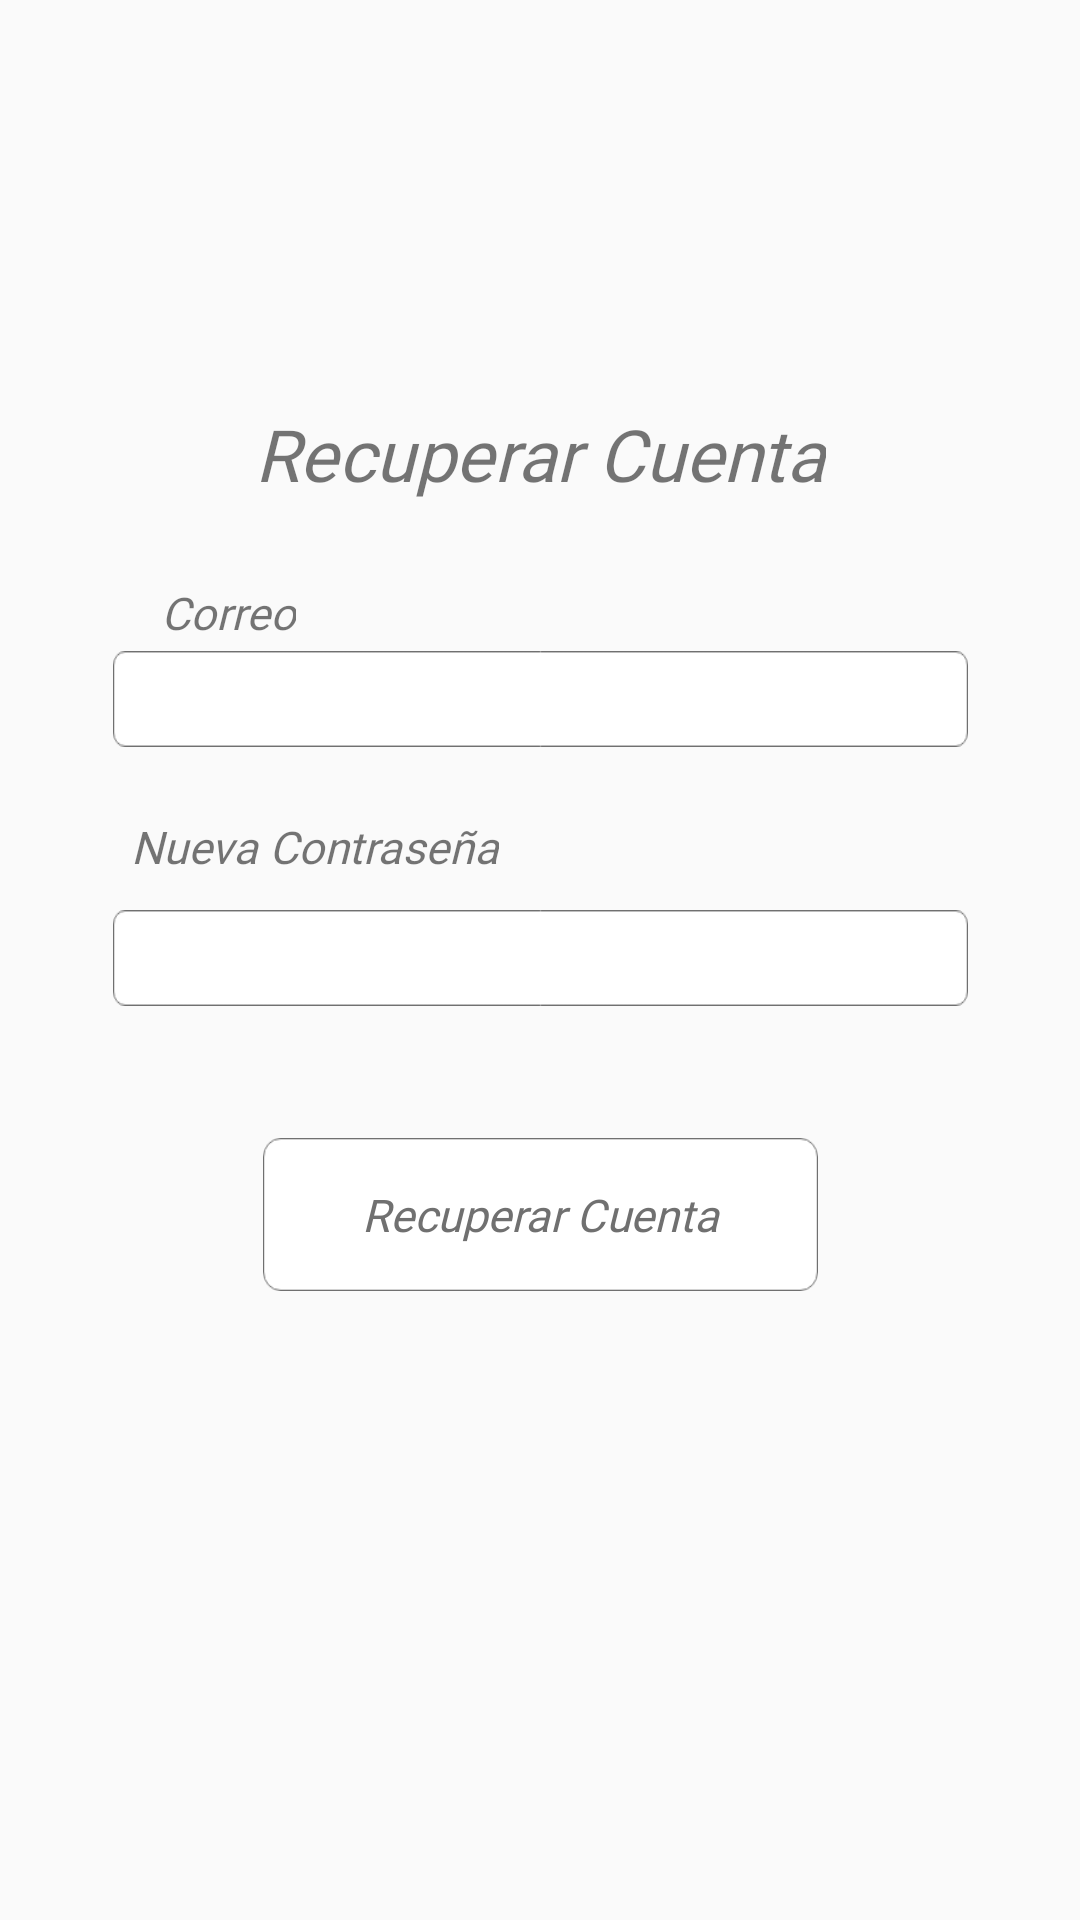

Reconstruct the res/layout file that produces this screen, plus the resources it refers to.
<!-- AndroidManifest.xml: application theme Theme.TeachPick -->
<!-- res/layout/activity_recuperar_cuenta.xml -->
<?xml version="1.0" encoding="utf-8"?>
<androidx.constraintlayout.widget.ConstraintLayout xmlns:android="http://schemas.android.com/apk/res/android"
    xmlns:app="http://schemas.android.com/apk/res-auto"
    xmlns:tools="http://schemas.android.com/tools"
    android:layout_width="match_parent"
    android:layout_height="match_parent"
    android:background="@drawable/background"
    tools:context=".RecuperarCuentaActivity">

    <ImageView
        android:id="@+id/imageView3"
        android:layout_width="39dp"
        android:layout_height="36dp"
        android:onClick="regresar"
        app:layout_constraintBottom_toBottomOf="parent"
        app:layout_constraintEnd_toEndOf="parent"
        app:layout_constraintHorizontal_bias="0.935"
        app:layout_constraintStart_toStartOf="parent"
        app:layout_constraintTop_toTopOf="parent"
        app:layout_constraintVertical_bias="0.959"
        app:srcCompat="@drawable/ic_baseline_arrow_back_24" />

    <EditText
        android:id="@+id/txtVwPass"
        android:layout_width="285dp"
        android:layout_height="32dp"
        android:background="@drawable/img_txtvw"
        android:fontFamily="@font/assistant_extralight"
        android:inputType="textPassword"
        android:paddingLeft="20dp"
        android:paddingRight="20dp"
        android:selectAllOnFocus="true"
        android:textSize="12sp"
        android:textStyle="italic"
        app:layout_constraintBottom_toBottomOf="parent"
        app:layout_constraintEnd_toEndOf="parent"
        app:layout_constraintStart_toStartOf="parent"
        app:layout_constraintTop_toTopOf="parent"
        app:layout_constraintVertical_bias="0.499" />

    <TextView
        android:id="@+id/textView4"
        android:layout_width="wrap_content"
        android:layout_height="wrap_content"
        android:fontFamily="@font/assistant_extralight"
        android:text="@string/nuevapass"
        android:textSize="15sp"
        android:textStyle="italic"
        app:layout_constraintBottom_toBottomOf="parent"
        app:layout_constraintEnd_toEndOf="parent"
        app:layout_constraintHorizontal_bias="0.184"
        app:layout_constraintStart_toStartOf="parent"
        app:layout_constraintTop_toTopOf="parent"
        app:layout_constraintVertical_bias="0.439" />

    <EditText
        android:id="@+id/txtVwMail"
        android:layout_width="285dp"
        android:layout_height="32dp"
        android:background="@drawable/img_txtvw"
        android:fontFamily="@font/assistant_extralight"
        android:inputType="text|textEmailAddress"
        android:paddingLeft="20dp"
        android:paddingRight="20dp"
        android:selectAllOnFocus="true"
        android:textSize="12sp"
        android:textStyle="italic"
        app:layout_constraintBottom_toBottomOf="parent"
        app:layout_constraintEnd_toEndOf="parent"
        app:layout_constraintStart_toStartOf="parent"
        app:layout_constraintTop_toTopOf="parent"
        app:layout_constraintVertical_bias="0.357" />

    <TextView
        android:id="@+id/textView3"
        android:layout_width="wrap_content"
        android:layout_height="wrap_content"
        android:fontFamily="@font/assistant_extralight"
        android:text="@string/correo"
        android:textSize="15sp"
        android:textStyle="italic"
        app:layout_constraintBottom_toBottomOf="parent"
        app:layout_constraintEnd_toEndOf="parent"
        app:layout_constraintHorizontal_bias="0.17"
        app:layout_constraintStart_toStartOf="parent"
        app:layout_constraintTop_toTopOf="parent"
        app:layout_constraintVertical_bias="0.313" />

    <Button
        android:id="@+id/btnRecuperarCuenta"
        android:layout_width="185dp"
        android:layout_height="51dp"
        android:background="@drawable/img_btn"
        android:fontFamily="@font/assistant_extralight"
        android:onClick="recuperarCuenta"
        android:text="@string/recuperarCuenta"
        android:textAllCaps="false"
        android:textColor="@color/gris"
        android:textSize="15sp"
        android:textStyle="italic"
        app:layout_constraintBottom_toBottomOf="parent"
        app:layout_constraintEnd_toEndOf="parent"
        app:layout_constraintStart_toStartOf="parent"
        app:layout_constraintTop_toTopOf="parent"
        app:layout_constraintVertical_bias="0.644" />

    <TextView
        android:id="@+id/textView2"
        android:layout_width="wrap_content"
        android:layout_height="wrap_content"
        android:fontFamily="@font/assistant_extralight"
        android:text="@string/recuperarCuenta"
        android:textSize="24sp"
        android:textStyle="italic"
        app:layout_constraintBottom_toBottomOf="parent"
        app:layout_constraintEnd_toEndOf="parent"
        app:layout_constraintStart_toStartOf="parent"
        app:layout_constraintTop_toTopOf="parent"
        app:layout_constraintVertical_bias="0.222" />
</androidx.constraintlayout.widget.ConstraintLayout>
<!-- resources referenced by this layout -->
<resources>
  <color name="gris">#707070</color>
  <!-- drawable img_btn: png bitmap (drawable, 2631 bytes) -->
  <!-- drawable img_txtvw: png bitmap (drawable, 1836 bytes) -->
  <string name="correo">Correo</string>
  <string name="nuevapass">Nueva Contraseña</string>
  <string name="recuperarCuenta">Recuperar Cuenta</string>
  <style name="Theme.TeachPick" parent="Theme.AppCompat.DayNight.NoActionBar">
          
          <item name="colorPrimary">@color/purple_500</item>
          <item name="colorPrimaryVariant">@color/purple_700</item>
          <item name="colorOnPrimary">@color/white</item>
          
          <item name="colorSecondary">@color/teal_200</item>
          <item name="colorSecondaryVariant">@color/teal_700</item>
          <item name="colorOnSecondary">@color/black</item>
          
          <item name="android:statusBarColor" tools:targetApi="l">?attr/colorPrimaryVariant</item>
          
      </style>
  <color name="purple_500">#FF6200EE</color>
  <color name="purple_700">#FF3700B3</color>
  <color name="white">#FFFFFFFF</color>
  <color name="teal_200">#FF03DAC5</color>
  <color name="teal_700">#FF018786</color>
  <color name="black">#FF000000</color>
</resources>
